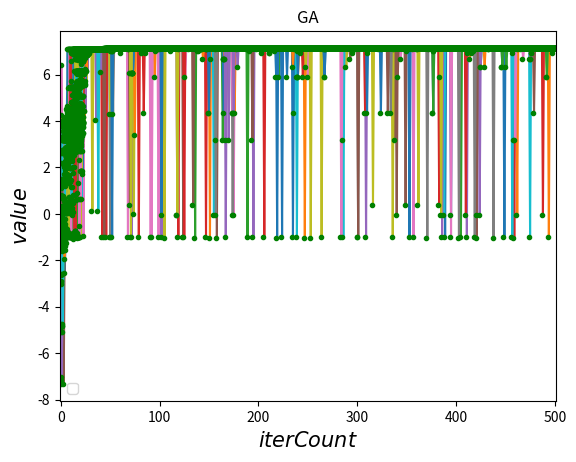

Write Python code to recreate this figure.
import numpy as np
import matplotlib.pyplot as plt
from matplotlib import cm
from mpl_toolkits.mplot3d import Axes3D

'''
[redacted]

存在缺陷：
交叉，没有考虑父染色体和母染色体是同一染色体的情况；
变异，仅仅是X上发生变异，没有考虑Y上会发生变异；
单点交叉，单点变异；

有一点疑问，在交叉变异运算中，一直这样直接等来等去，在改变的时候会不会影响源数据（好像也没太大关系，对后面计算没什么影响）

'''

DNA_SIZE = 24#染色体长度
POP_SIZE = 200#种群规模
CROSSOVER_RATE = 0.8#交叉概率
MUTATION_RATE = 0.01#变异概率
N_GENERATIONS = 500#迭代次数
X_BOUND = [-5, 5]
Y_BOUND = [-5, 5]


def F222(x, y):
    return 3 * (1 - x) ** 2 * np.exp(-(x ** 2) - (y + 1) ** 2) - 10 * (x / 5 - x ** 3 - y ** 5) * np.exp(
        -x ** 2 - y ** 2) - 1 / 3 ** np.exp(-(x + 1) ** 2 - y ** 2)
    # return -(20+x**2+y**2-10*(np.cos(2*np.pi*x)+np.cos(2*np.pi*y)))

#绘制3D图形
def plot_3d(ax,F):
    X = np.linspace(*X_BOUND, 100)#等差数列
    Y = np.linspace(*Y_BOUND, 100)
    X, Y = np.meshgrid(X, Y)#坐标矩阵，每个交叉点对应网格
    Z = F(X, Y)
    # 绘制3D图形，X,Y,Z:2D数组形式的数据值
    #rstride:数组行距（步长大小）
    #cstride:数组列距(步长大小）
    #cmap:曲面块颜色映射
    #color:曲面块颜色
    ax.plot_surface(X, Y, Z, rstride=1, cstride=1, cmap=cm.coolwarm)
    ax.set_zlim(-100, 0)
    ax.set_xlabel('x')
    ax.set_ylabel('y')
    ax.set_zlabel('z')
    plt.pause(3)#不仅可以绘图而且鼠标可以继续交互
    plt.show()


### 2.5 画出适应度函数值变化图
def plot(results):
    '''画图
    '''
    X = []
    Y = []
    for i in range(N_GENERATIONS):
        X.append(i + 1)
        Y.append(results[i])
    plt.plot(X, Y)
    plt.xlabel('Number of iteration', size=15)
    plt.ylabel('Value', size=15)
    plt.title('GA')
    plt.show()

#计算适应度函数
def get_fitness(pop,F):
    x, y = translateDNA(pop)
    z = F(x, y)
    #为了防止0的出现（后面计算概率会有问题），可以在后面加上一个很小很小接近于0的值
    return z,(z - np.min(z)+1e-3)  # 减去最小的适应度是为了防止适应度出现负数，通过这一步fitness的范围为[0, np.max(pred)-np.min(pred)]

#解码
def translateDNA(pop):  # pop表示种群矩阵，一行表示一个二进制编码表示的DNA，矩阵的行数为种群数目,奇数列
    #表示x，偶数列表示y，（200,48）
    x_pop = pop[:, 1::2]  # 奇数列表示X
    y_pop = pop[:, 0::2]  # 偶数列表示y
    # pop:(POP_SIZE,DNA_SIZE)*(DNA_SIZE,1) --> (POP_SIZE,1)
    #...[::-1]可以理解成一个倒序
    #2 ** np.arange(DNA_SIZE)[::-1]，2的n次幂
    #x_pop.dot(2 ** np.arange(DNA_SIZE)[::-1])对应个体的十进制编码

    x = x_pop.dot(2 ** np.arange(DNA_SIZE)[::-1]) / float(2 ** DNA_SIZE - 1) * (X_BOUND[1] - X_BOUND[0]) + X_BOUND[0]
    y = y_pop.dot(2 ** np.arange(DNA_SIZE)[::-1]) / float(2 ** DNA_SIZE - 1) * (Y_BOUND[1] - Y_BOUND[0]) + Y_BOUND[0]

    return x, y

#交叉和变异
def crossover_and_mutation(pop, CROSSOVER_RATE=0.8):
    new_pop = []
    for father in pop:  # 遍历种群中的每一个个体，将该个体作为父亲
        child = father  # 孩子先得到父亲的全部基因（这里我把一串二进制串的那些0，1称为基因）
        # np.random.rand()通过本函数可以返回一个或一组服从“0~1”均匀分布的随机样本值。随机样本取值范围是[0,1)，不包括1。
        if np.random.rand() < CROSSOVER_RATE:  # 产生子代时不是必然发生交叉，而是以一定的概率发生交叉
            mother = pop[np.random.randint(POP_SIZE)]  # 在种群中选择另一个个体，并将该个体作为母亲
            #为什么随机数的最大值限制要 * 2，交叉点可能在X也可能是在Y
            cross_points = np.random.randint(low=0, high=DNA_SIZE * 2)  # 随机产生交叉的点
            child[cross_points:] = mother[cross_points:]  # 孩子得到位于交叉点后的母亲的基因，替换交叉点之后的基因
        mutation(child)  # 每个后代有一定的机率发生变异
        new_pop.append(child)

    return new_pop

#变异
def mutation(child, MUTATION_RATE=0.003):
    if np.random.rand() < MUTATION_RATE:  # 以MUTATION_RATE的概率进行变异
        #这里没有*2？？？
        mutate_point = np.random.randint(0, DNA_SIZE)  # 随机产生一个实数，代表要变异基因的位置
        #异或，相同为0，相异为1
        child[mutate_point] = child[mutate_point] ^ 1  # 将变异点的二进制为反转

#选择操作:通过随机操作，保留个体，规模仍与原pop相同
def select(pop, fitness):  # nature selection wrt pop's fitness
    #产生随机数，replace=True可以取相同数字，p实际上是一个数组，大小（size）与指定的pop_size相同，用来规定选取数组中每个元素的概率，默认为概率相同。
    #返回的值为shape为（200，）的索引数组
    #大致意思就是从np.arange(POP_SIZE)中随机抓取一个元素，概率为p,将pop[idx]作为保留的个体
    idx = np.random.choice(np.arange(POP_SIZE), size=POP_SIZE, replace=True,
                           p=(fitness) / (fitness.sum()))
    return pop[idx]

def print_info(pop,F):
    z,fitness = get_fitness(pop,F)
    max_fitness_index = np.argmax(fitness)
    print("max_fitness:", fitness[max_fitness_index])
    x, y = translateDNA(pop)
    print("最优的基因型：", pop[max_fitness_index])
    print("(x, y):", (x[max_fitness_index], y[max_fitness_index]))


def traditional_ga(F):
    z_results = []
    best_z = -1000000
    Z_result = []
    Z_mean_result = []
    Z_median_result = []
    Z_max_result = []
    # 编码
    # pop表示种群矩阵，一行表示一个二进制编码表示的DNA，矩阵的行数为种群数目，DNA_SIZE为编码长度。
    pop = np.random.randint(2, size=(POP_SIZE, DNA_SIZE * 2))  # matrix (POP_SIZE, DNA_SIZE*2)#初始化群体的生产
    for iii in range(N_GENERATIONS):  # 迭代N代
        print(iii)
        x, y = translateDNA(pop)  # 二进制解码
        # locals() 函数会以字典类型返回当前位置的全部局部变量。
        # if 'sca' in locals():
        #     sca.remove()
        # sca = ax.scatter(x, y, F(x, y), c='black', marker='o');
        # plt.show();#显示所绘制的图像
        # plt.pause(0.1)
        pop = np.array(crossover_and_mutation(pop, CROSSOVER_RATE))  # 交叉和变异
        # F_values = F(translateDNA(pop)[0], translateDNA(pop)[1])#x, y --> Z matrix
        Z, fitness = get_fitness(pop, F)  # 计算适应度
        Z_result.append(Z)
        #  Z_mean= np.sum(Z)/POP_SIZE
        Z_mean = np.mean(Z)
        Z_median=np.median(Z)
        Z_max = np.max(Z)
        Z_mean_result.append(Z_mean)
        Z_median_result.append(Z_median)
        Z_max_result.append(Z_max)
        z = np.max(Z)
        ## 找出到目前为止最优的适应度函数值和对应的参数
        if z > best_z:
            best_z = z
        z_results.append(best_z)
        pop = select(pop, fitness)  # 选择生成新的种群
    print_info(pop, F)
    return Z_max_result,Z_mean_result,Z_median_result,Z_result
if __name__ == "__main__":
    #绘制函数三维图像
    fig = plt.figure()
    ax = Axes3D(fig)
    plt.ion()  # 将画图模式改为交互模式，程序遇到plt.show不会暂停，而是继续执行
    plot_3d(ax,F222)
    Z_max_result,Z_mean_result,Z_median_result,Z_result=traditional_ga(F222)

    #如果在脚本中使用ion()命令开启了交互模式，没有使用ioff()关闭的话，则图像会一闪而过，并不会常留。
    plt.ioff()
    plot_3d(ax,F222)
    plot(Z_result)
    #二维可视化结果
    axes = plt.subplot()
    axes.plot(Z_result, 'g.')  # 每次循环的目标函数值
    # axes.plot( Z_mean_result,'r-',label="mean_funcValue")
    # axes.plot(Z_max_result, 'b-', label="max_funcValue")
   # axes.plot(z_results, 'b--', label="best_fitness")
    axes.set(xlim=(-1,N_GENERATIONS + 1), xlabel='$iterCount$', ylabel='$value$')
    axes.legend()
    plt.show()
    # plot(Z/POP_SIZE)